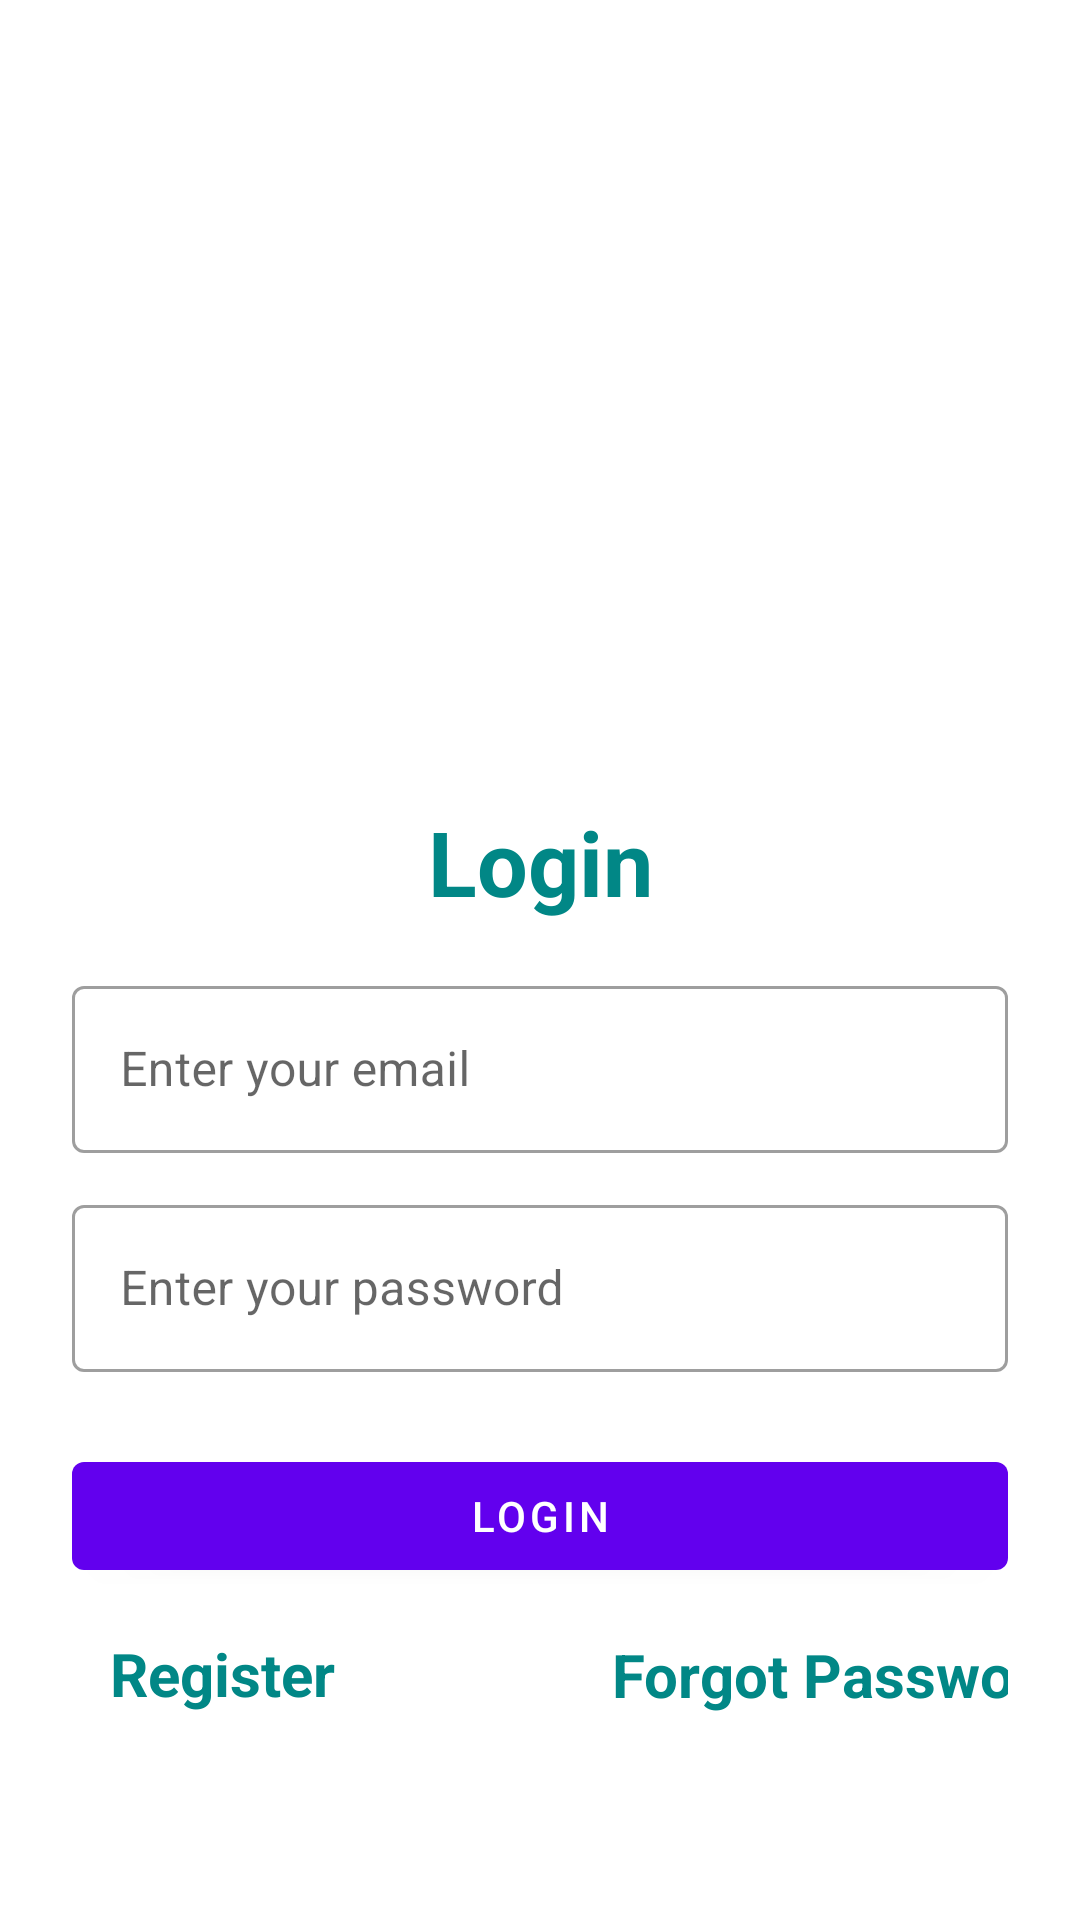

Write the Android layout XML for this screen, with the resource values it uses.
<!-- AndroidManifest.xml: application theme Theme.LearnWish -->
<!-- res/layout/activity_login.xml -->
<?xml version="1.0" encoding="utf-8"?>
<LinearLayout xmlns:android="http://schemas.android.com/apk/res/android"
    xmlns:tools="http://schemas.android.com/tools"
    android:layout_width="match_parent"
    android:layout_height="match_parent"
    android:orientation="vertical"
    android:background="@drawable/background_shape"
    android:padding="24dp"
    tools:context=".LoginActivity">

    <ImageView
        android:id="@+id/imageView"
        android:layout_width="200dp"
        android:layout_height="200dp"
        android:layout_gravity="center"
        android:layout_marginTop="25dp"
        android:src="@drawable/login"/>

    <LinearLayout
        android:layout_width="match_parent"
        android:layout_height="match_parent"
        android:orientation="vertical"
        android:layout_gravity="center"
        android:layout_marginTop="2dp">

        <TextView
            android:layout_width="match_parent"
            android:layout_height="wrap_content"
            android:layout_marginVertical="16dp"
            android:gravity="center_horizontal"
            android:text="@string/login"
            android:textColor="@color/teal_700"
            android:textSize="30sp"
            android:textStyle="bold" />

        <com.google.android.material.textfield.TextInputLayout
            android:layout_width="match_parent"
            style="@style/Widget.MaterialComponents.TextInputLayout.OutlinedBox"
            android:layout_height="wrap_content">

            <com.google.android.material.textfield.TextInputEditText
                android:id="@+id/EmailAddress"
                android:layout_width="match_parent"
                android:layout_height="wrap_content"
                android:hint="@string/enter_your_email"
                android:inputType="textEmailAddress"/>
        </com.google.android.material.textfield.TextInputLayout>

        <com.google.android.material.textfield.TextInputLayout
            android:layout_width="match_parent"
            style="@style/Widget.MaterialComponents.TextInputLayout.OutlinedBox"
            android:layout_height="wrap_content"
            android:layout_marginTop="12dp">

            <com.google.android.material.textfield.TextInputEditText
                android:id="@+id/Password"
                android:layout_width="match_parent"
                android:layout_height="wrap_content"
                android:hint="@string/enter_your_password"
                android:inputType="textPassword"/>
        </com.google.android.material.textfield.TextInputLayout>

        <com.google.android.material.button.MaterialButton
            android:id="@+id/LoginBtn"
            android:layout_width="match_parent"
            android:layout_height="wrap_content"
            android:layout_marginTop="24dp"
            android:text="@string/login"/>

        
        <LinearLayout
            android:layout_width="150dp"
            android:layout_height="wrap_content"
            android:layout_marginTop="15dp"
            android:gravity="center"
            android:orientation="horizontal">

            <TextView
                android:id="@+id/Register"
                android:layout_width="wrap_content"
                android:layout_height="wrap_content"
                android:layout_marginStart="-50dp"
                android:text="@string/register"
                android:textColor="@color/teal_700"
                android:textStyle="bold"
                android:textSize="20sp"/>

        </LinearLayout>

        
        <LinearLayout
            android:layout_width="200dp"
            android:layout_height="wrap_content"
            android:layout_marginTop="-27dp"
            android:layout_marginStart="170dp"
            android:gravity="start"
            android:orientation="horizontal">

            <TextView
                android:id="@+id/ForgotPassword"
                android:layout_width="wrap_content"
                android:layout_height="wrap_content"
                android:layout_marginStart="10dp"
                android:text="@string/forgot_password"
                android:textColor="@color/teal_700"
                android:textSize="20sp"
                android:textStyle="bold" />

        </LinearLayout>

    </LinearLayout>

</LinearLayout>
<!-- resources referenced by this layout -->
<resources>
  <!-- drawable background_shape (drawable) -->
  <?xml version="1.0" encoding="utf-8"?>
  
  <shape xmlns:android="http://schemas.android.com/apk/res/android">
  
      <solid android:color="@color/blue1"/>
      <corners android:bottomRightRadius="300dp"
          android:bottomLeftRadius="40dp"
          />
      <size android:height="20dp"
          android:width="20dp"/>
  
  </shape>
  <string name="enter_your_email">Enter your email</string>
  <string name="enter_your_password">Enter your password</string>
  <string name="forgot_password">Forgot Password</string>
  <string name="login">Login</string>
  <string name="register">Register</string>
  <style name="Theme.LearnWish" parent="Theme.MaterialComponents.DayNight.NoActionBar">
          
          <item name="colorPrimary">@color/purple_500</item>
          <item name="colorPrimaryVariant">@color/purple_700</item>
          <item name="colorOnPrimary">@color/white</item>
          
          <item name="colorSecondary">@color/teal_200</item>
          <item name="colorSecondaryVariant">@color/teal_700</item>
          <item name="colorOnSecondary">@color/black</item>
          
          <item name="android:statusBarColor" tools:targetApi="l">?attr/colorPrimaryVariant</item>
          
      </style>
  <!-- not gathered from this repository: default colours our renderer supplied (Android Studio template values) -->
  <color name="purple_500">#FF6200EE</color>
  <color name="purple_700">#FF3700B3</color>
  <color name="teal_200">#FF03DAC5</color>
  <color name="teal_700">#FF018786</color>
  <color name="black">#FF000000</color>
  <color name="white">#FFFFFFFF</color>
</resources>
